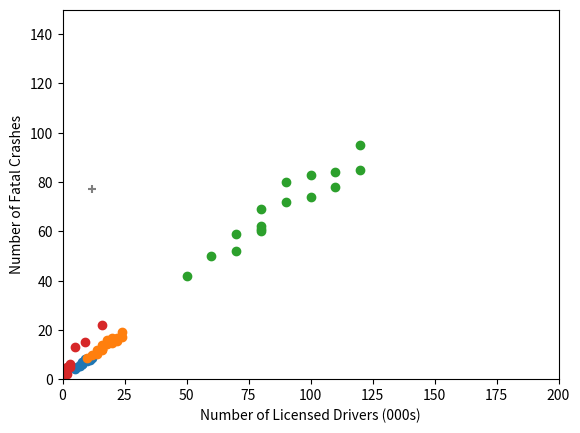

The script that saved this image:
import numpy as np
import pandas as pd
from matplotlib import pyplot as plt
import random
import statistics as stats
import scipy.stats as sc



x = 5, 6, 7, 7, 8, 8, 8, 8, 9, 9, 10, 10, 11, 11, 12, 12
y = 4.2, 5, 5.2, 5.9, 6, 6.2, 6.1, 6.9, 7.2, 8, 8.3, 7.4, 8.4, 7.8, 8.5, 9.5

ax = plt.gca()
ax.set_xlim([0, 30])
ax.set_ylim([0, 20])

print(np.corrcoef(x,y))
plt.xlabel("X")
plt.ylabel("Y")
plt.scatter(x, y)
plt.show()

x2 = []
y2 = []
for i in range(len(x)):
    x2.append( x[i] * 2 )
    y2.append( y[i] * 2 )
    
ax = plt.gca()
ax.set_xlim([0, 30])
ax.set_ylim([0, 20])

print(np.corrcoef(x2,y2))
plt.xlabel("X")
plt.ylabel("Y")
plt.scatter(x2, y2)
plt.show()

x10 = []
y10 = []
for i in range(len(x)):
    x10.append( x[i] * 10 )
    y10.append( y[i] * 10 )
    
ax = plt.gca()
ax.set_xlim([0, 200])
ax.set_ylim([0, 150])

print(np.corrcoef(x10,y10))

plt.scatter(x10, y10)
plt.show()



casesOfLymeDisease = [3,2,2,4,5,15,22,13,6,5,4,1]
drowningDeaths = [0,1,2,1,2,9,16,5,3,3,1,0]


print(np.corrcoef(drowningDeaths,casesOfLymeDisease))

plt.scatter(drowningDeaths, casesOfLymeDisease)
plt.show()


genders = ["Female", "Female", "Female", "Female", "Female",  "Female", "Female", "Female", "Female", "Female", "Male", "Male", "Male", "Male", "Male", "Male", "Male", "Male", "Male", "Male"]

MRICounts = [ 816932, 951545, 991305, 833868, 856472, 852244, 790619, 866662, 857785, 948066, 949395, 1001121, 1038437, 965353, 955466, 1079549, 924059, 955003, 935494, 949589]
IQs = [ 133, 137, 138, 132, 140, 132, 135, 130, 133, 133, 140, 140, 139, 133, 133, 141, 135, 139, 141, 144]

plt.xlabel("IQs")
plt.ylabel("MRI Counts")
print(np.corrcoef(IQs[10:20],MRICounts[10:20]))
#plt.scatter(IQs, MRICounts)
plt.scatter(IQs[0:9], MRICounts[0:9])
plt.scatter(IQs[10:20], MRICounts[10:20], marker='v')
plt.show()

maleDrivers = [12, 6424, 6941, 18068, 20406, 19898, 14340, 8194, 4803]
maleCrashes = [227, 5180, 5016, 8595, 7990, 7118, 4527, 2274, 2022]
femaleDrivers = [12, 6139, 6816, 17664, 20063, 19984, 14441, 8400, 5375]
femaleCrashes = [77, 2113, 1531, 2780, 2742, 2285, 1514, 938, 980]
#print(len(maleDrivers), len(maleCrashes))
#print(len(femaleDrivers), len(femaleCrashes))
plt.xlabel("Number of Licensed Drivers (000s)")
plt.ylabel("Number of Fatal Crashes")
print(np.corrcoef(maleDrivers,maleCrashes))
print(np.corrcoef(femaleDrivers,femaleCrashes))

plt.scatter(maleDrivers, maleCrashes, marker='s')
plt.scatter(femaleDrivers, femaleCrashes, marker='+')
plt.show()



